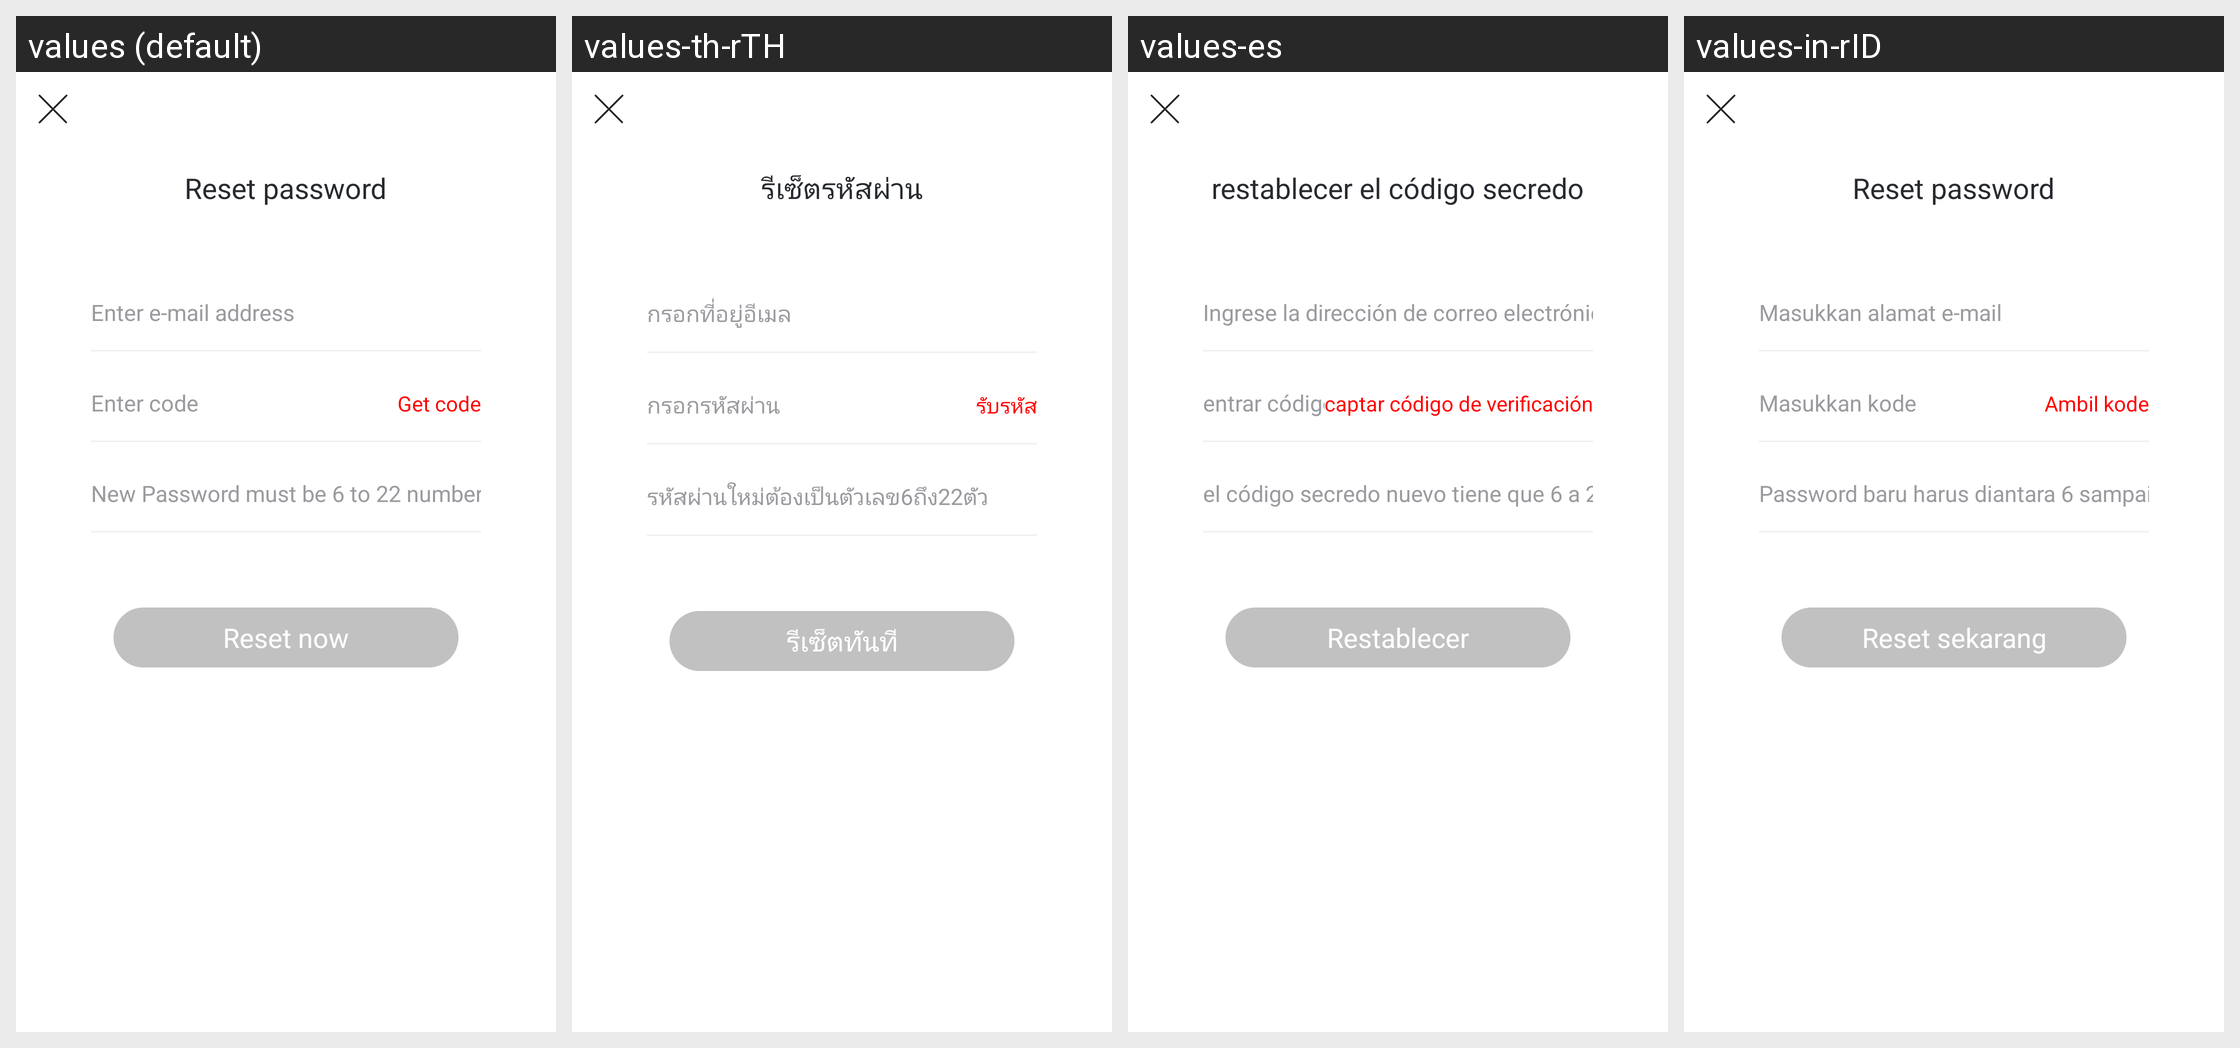

Here is an Android app screen in its default locale and in the app's own translations. Write out the translated-string differences for the strings that appear on this screen.
Android screen res/layout/activity_find_pass.xml rendered under 4 locales, left to right: values (default), values-th-rTH, values-es, values-in-rID. Device: Nexus 5 (rendered at 1080×1920; each locale shown at half size, 540×960, under a caption strip naming it); theme WhiteTheme.
Other locales in the repository, not shown: values-en-rUS, values-hi-rIN, values-ru-rRU, values-zh-rCN.
Strings drawn on this screen, with the default value and each locale's value (text and hints the layout hard-codes, and strings that could not be matched under every locale, appear in the picture but are not listed):

reset_password
  values: Reset password
  values-th-rTH: รีเซ็ตรหัสผ่าน
  values-es: restablecer el código secredo
  values-in-rID: Reset password

enter_e_mail_address
  values: Enter e-mail address
  values-th-rTH: กรอกที่อยู่อีเมล
  values-es: Ingrese la dirección de correo electrónico
  values-in-rID: Masukkan alamat e-mail

enter_code
  values: Enter code
  values-th-rTH: กรอกรหัสผ่าน
  values-es: entrar código de verificación
  values-in-rID: Masukkan kode

get_code
  values: Get code
  values-th-rTH: รับรหัส
  values-es: captar código de verificación
  values-in-rID: Ambil kode

new_pass_word
  values: New Password must be 6 to 22 numbers
  values-th-rTH: รหัสผ่านใหม่ต้องเป็นตัวเลข6ถึง22ตัว
  values-es: el código secredo nuevo tiene que 6 a 22 números
  values-in-rID: Password baru harus diantara 6 sampai 22 angka

reset_now
  values: Reset now
  values-th-rTH: รีเซ็ตทันที
  values-es: Restablecer
  values-in-rID: Reset sekarang
